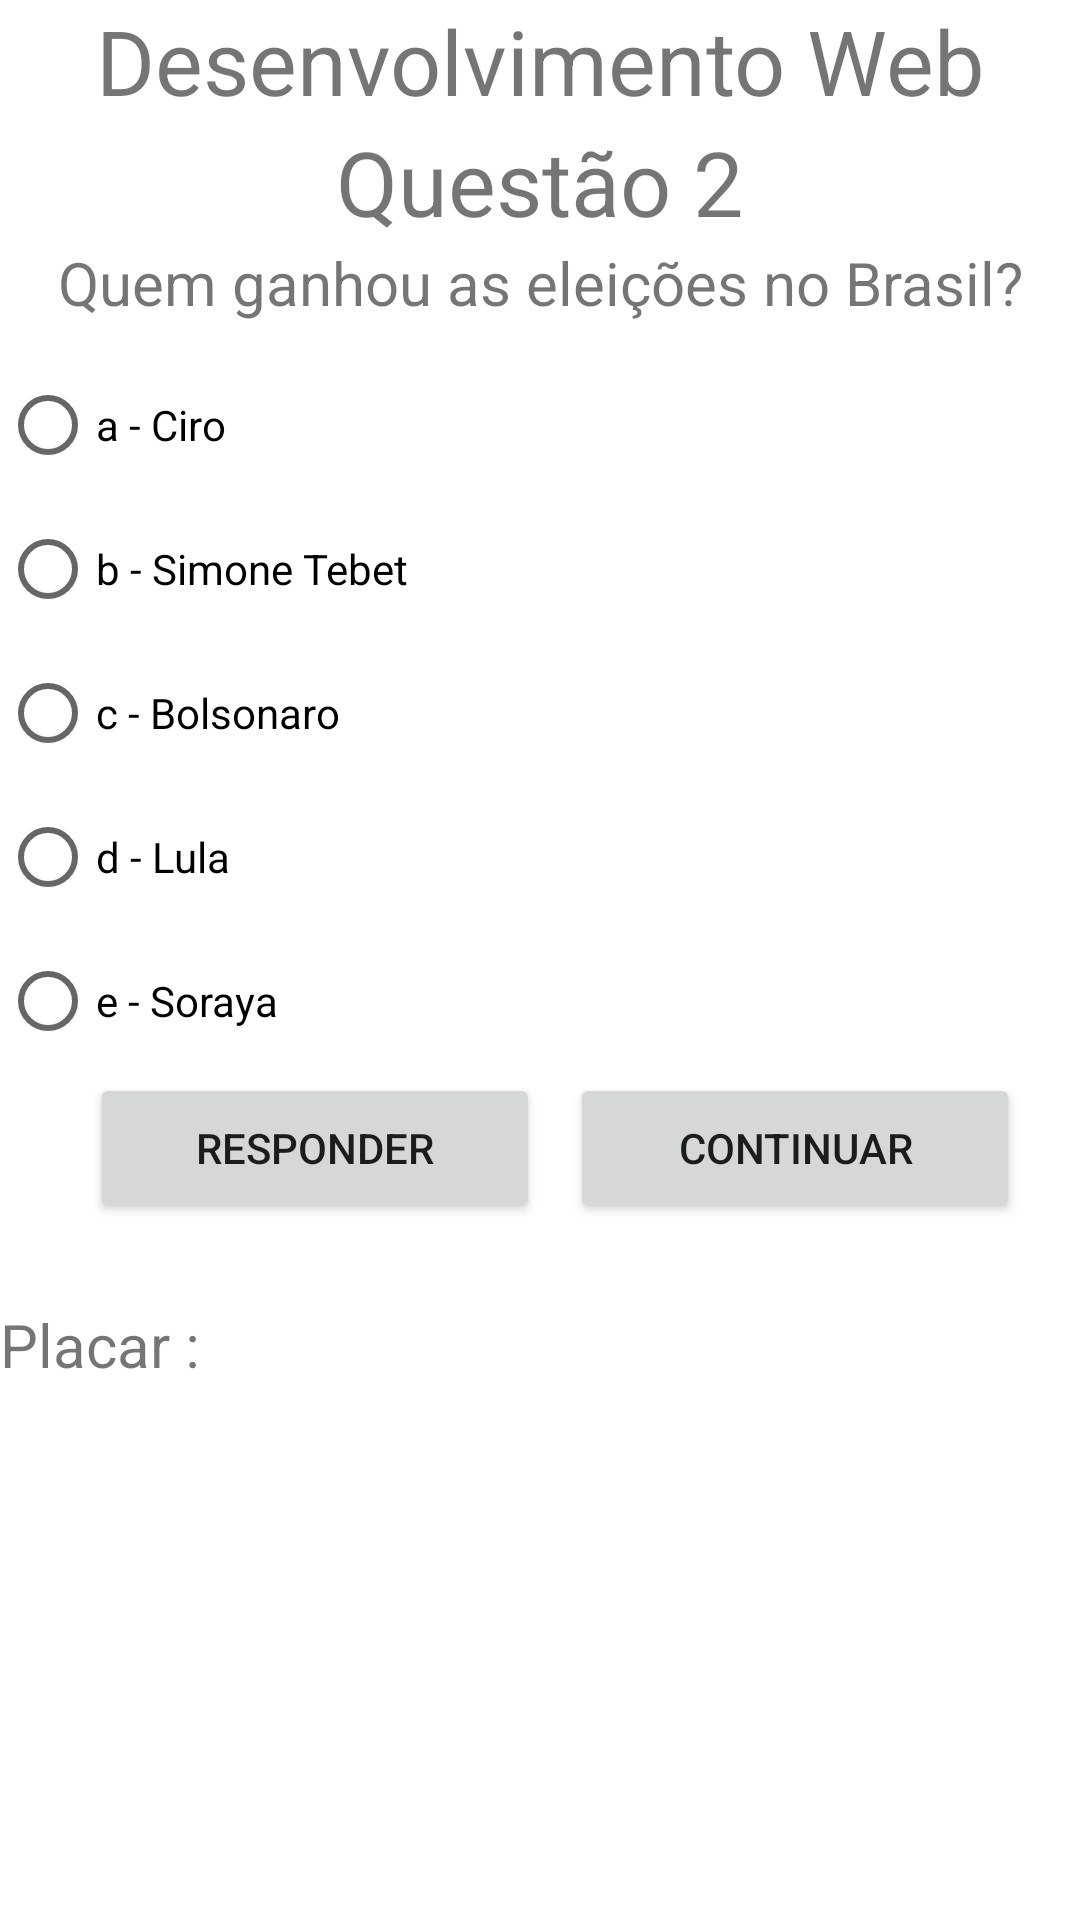

Layout XML and referenced resources for this Android screen:
<!-- AndroidManifest.xml: application theme Theme.AtividadesAvaliativasUNIVESP -->
<!-- res/layout/activity_dw_questao2.xml -->
<?xml version="1.0" encoding="utf-8"?>
<LinearLayout xmlns:android="http://schemas.android.com/apk/res/android"
    xmlns:app="http://schemas.android.com/apk/res-auto"
    xmlns:tools="http://schemas.android.com/tools"
    android:layout_width="match_parent"
    android:layout_height="match_parent"
    android:orientation="vertical"
    tools:context=".DwQuestao2">

    <TextView
        android:layout_width="match_parent"
        android:layout_height="wrap_content"
        android:gravity="center"
        android:text="Desenvolvimento Web"
        android:textSize="30sp" />

    <TextView
        android:layout_width="match_parent"
        android:layout_height="wrap_content"
        android:gravity="center"
        android:text="Questão 2"
        android:textSize="30sp" />

    <TextView
        android:layout_width="match_parent"
        android:layout_height="wrap_content"
        android:layout_marginBottom="10dp"
        android:gravity="center"
        android:text="Quem ganhou as eleições no Brasil?"
        android:textSize="20sp" />

    <RadioGroup
        android:id="@+id/rd_Group"
        android:layout_width="match_parent"
        android:layout_height="wrap_content">

        <RadioButton
            android:id="@+id/dw_a"
            android:layout_width="wrap_content"
            android:layout_height="wrap_content"
            android:text="a - Ciro" />

        <RadioButton
            android:id="@+id/dw_b"
            android:layout_width="wrap_content"
            android:layout_height="wrap_content"
            android:text="b - Simone Tebet" />

        <RadioButton
            android:id="@+id/dw_c"
            android:layout_width="wrap_content"
            android:layout_height="wrap_content"
            android:text="c - Bolsonaro" />

        <RadioButton
            android:id="@+id/dw_d"
            android:layout_width="wrap_content"
            android:layout_height="wrap_content"
            android:text="d - Lula" />

        <RadioButton
            android:id="@+id/dw_e"
            android:layout_width="wrap_content"
            android:layout_height="wrap_content"
            android:text="e - Soraya" />
    </RadioGroup>


    <LinearLayout
        android:layout_width="match_parent"
        android:layout_height="wrap_content"
        android:orientation="horizontal"
        android:gravity="center">

        <Button
            android:id="@+id/bt_resp"
            android:layout_width="150sp"
            android:layout_height="50sp"
            android:layout_marginLeft="10sp"
            android:text="RESPONDER" />

        <Button
            android:id="@+id/bt_continuar"
            android:layout_width="150sp"
            android:layout_height="50sp"
            android:layout_marginLeft="10sp"
            android:text="continuar" />
    </LinearLayout>

    <TextView

        android:id="@+id/tv_resp"
        android:layout_width="match_parent"
        android:layout_height="wrap_content"
        android:gravity="center"
        android:text=""
        android:textSize="20sp" />

    <LinearLayout
        android:layout_width="wrap_content"
        android:layout_height="wrap_content"
        android:orientation="horizontal">

        <TextView
            android:layout_width="match_parent"
            android:layout_height="wrap_content"
            android:gravity="center"
            android:text="Placar : "
            android:textSize="20sp" />

        <TextView
            android:id="@+id/placar"
            android:layout_width="95dp"
            android:layout_height="wrap_content"
            android:layout_marginLeft="10sp"
            android:gravity="center"
            android:text=" "
            android:textSize="20sp"
            tools:ignore="SpeakableTextPresentCheck" />


    </LinearLayout>


</LinearLayout>
<!-- resources referenced by this layout -->
<resources>
  <style name="Theme.AtividadesAvaliativasUNIVESP" parent="Theme.MaterialComponents.DayNight.DarkActionBar">
          
          <item name="colorPrimary">@color/purple_500</item>
          <item name="colorPrimaryVariant">@color/purple_700</item>
          <item name="colorOnPrimary">@color/white</item>
          
          <item name="colorSecondary">@color/teal_200</item>
          <item name="colorSecondaryVariant">@color/teal_700</item>
          <item name="colorOnSecondary">@color/black</item>
          
          <item name="android:statusBarColor">?attr/colorPrimaryVariant</item>
          
      </style>
  <!-- not gathered from this repository: default colours our renderer supplied (Android Studio template values) -->
  <color name="purple_500">#FF6200EE</color>
  <color name="purple_700">#FF3700B3</color>
  <color name="teal_200">#FF03DAC5</color>
  <color name="teal_700">#FF018786</color>
  <color name="black">#FF000000</color>
  <color name="white">#FFFFFFFF</color>
</resources>
